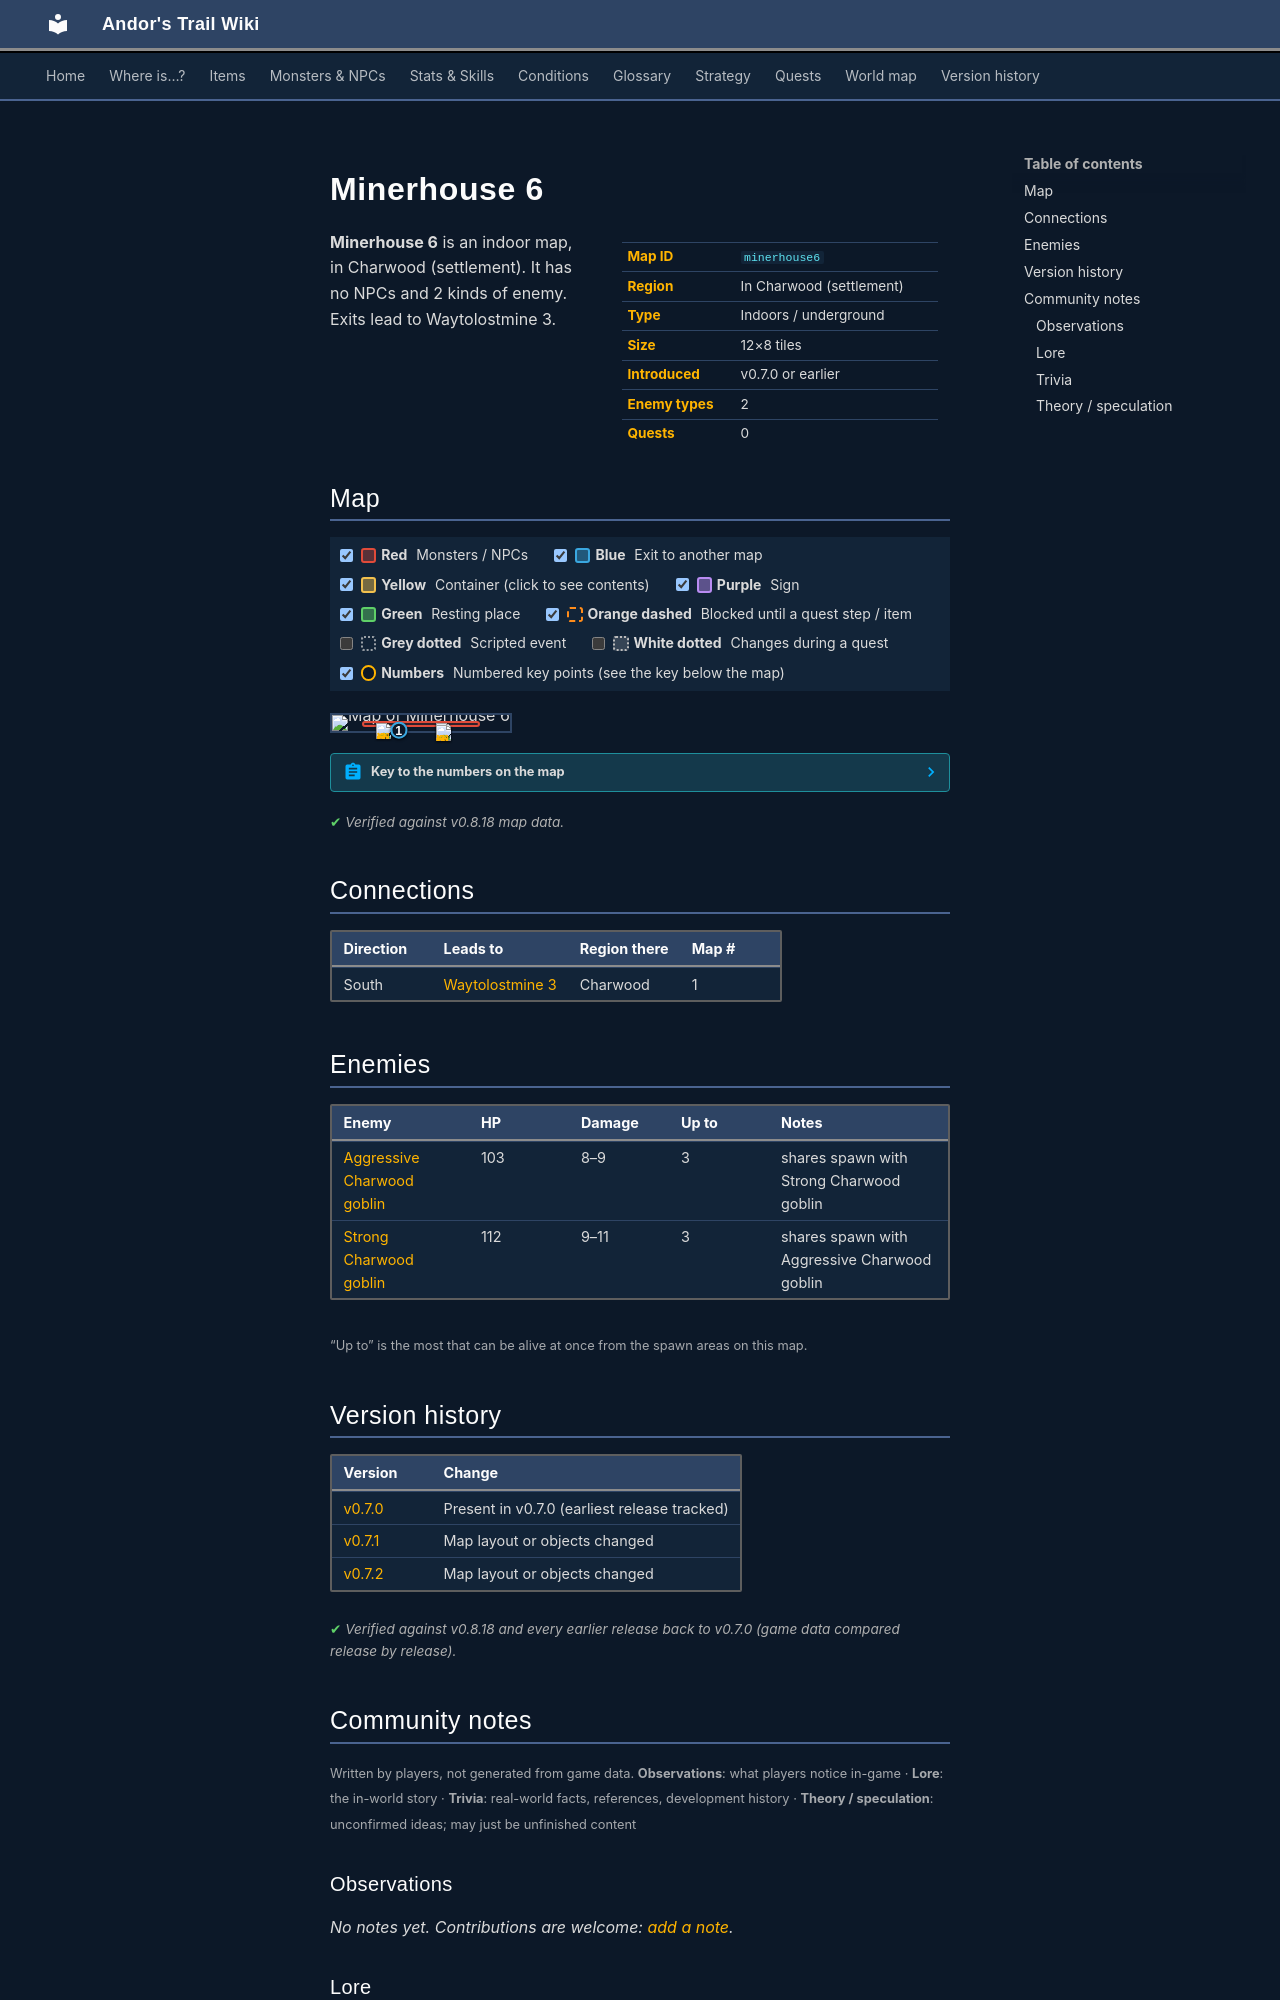

repository: asdfghjkl628/Andor-s-Trail-Wikiiii · page: maps/minerhouse6/index.html · generator: mkdocs

---
description: "Minerhouse 6 is an indoor location in Andor's Trail, in Charwood (settlement). Enemies: Aggressive Charwood goblin, Strong Charwood goblin. Exits to Waytolostmine 3."
---

# Minerhouse 6

<div class="infobox" markdown>

| | |
|---|---|
| **Map ID** | `minerhouse6` |
| **Region** | In Charwood (settlement) |
| **Type** | Indoors / underground |
| **Size** | 12×8 tiles |
| **Introduced** | v0.7.0 or earlier |
| **Enemy types** | 2 |
| **Quests** | 0 |

</div>

**Minerhouse 6** is an indoor map, in Charwood (settlement). It has no NPCs and 2 kinds of enemy. Exits lead to Waytolostmine 3.

## Map

<div class="map-legend" markdown="0"><label class="lg"><input type="checkbox" data-t="spawn" checked><span class="sw sw-spawn"></span><b>Red</b>&nbsp;Monsters / NPCs</label><label class="lg"><input type="checkbox" data-t="mapchange" checked><span class="sw sw-mapchange"></span><b>Blue</b>&nbsp;Exit to another map</label><label class="lg"><input type="checkbox" data-t="container" checked><span class="sw sw-container"></span><b>Yellow</b>&nbsp;Container (click to see contents)</label><label class="lg"><input type="checkbox" data-t="sign" checked><span class="sw sw-sign"></span><b>Purple</b>&nbsp;Sign</label><label class="lg"><input type="checkbox" data-t="rest" checked><span class="sw sw-rest"></span><b>Green</b>&nbsp;Resting place</label><label class="lg"><input type="checkbox" data-t="key" checked><span class="sw sw-key"></span><b>Orange dashed</b>&nbsp;Blocked until a quest step / item</label><label class="lg"><input type="checkbox" data-t="script"><span class="sw sw-script"></span><b>Grey dotted</b>&nbsp;Scripted event</label><label class="lg"><input type="checkbox" data-t="replace"><span class="sw sw-replace"></span><b>White dotted</b>&nbsp;Changes during a quest</label><label class="lg"><input type="checkbox" data-t="pin" checked><span class="sw sw-pin"></span><b>Numbers</b>&nbsp;Numbered key points (see the key below the map)</label></div>

<div class="map-wrap hide-script hide-replace" markdown="0"><img src="../../assets/maps/minerhouse6.webp" alt="Map of Minerhouse 6" width="384" height="256" loading="lazy"><a id="place-south" class="mo mo-mapchange" href="../waytolostmine3/#place-minerhouse6" title="Exit to Waytolostmine 3" style="left:33.333%;top:87.500%;width:8.333%;height:12.500%"></a><span class="mo mo-spawn" title="Spawns: Aggressive Charwood goblin, Strong Charwood goblin" style="left:16.667%;top:37.500%;width:66.667%;height:37.500%"></span><a class="mob" href="../../monsters/charwdg7/" title="Aggressive Charwood goblin" style="left:25.000%;top:50.000%;width:8.333%;height:12.500%"><img src="../../assets/icons/monsters/monsters_rltiles4_23.png" alt="Aggressive Charwood goblin"></a><a class="mob" href="../../monsters/charwdg7/" title="Aggressive Charwood goblin" style="left:58.333%;top:50.000%;width:8.333%;height:12.500%"><img src="../../assets/icons/monsters/monsters_rltiles4_23.png" alt="Aggressive Charwood goblin"></a><a class="mob" href="../../monsters/charwdg7/" title="Aggressive Charwood goblin" style="left:58.333%;top:62.500%;width:8.333%;height:12.500%"><img src="../../assets/icons/monsters/monsters_rltiles4_23.png" alt="Aggressive Charwood goblin"></a><a class="pin pin-exit" href="#key-1" style="left:37.500%;top:93.750%" title="Exit (south): to [Waytolostmine 3](waytolostmine3.md)">1</a></div>

??? abstract "Key to the numbers on the map"

    | # | What | Details |
    |---|---|---|
    | <span id="key-1"></span>1 | Exit (south) | to [Waytolostmine 3](waytolostmine3.md) |


<p class="verified">Verified against v0.8.18 map data.</p>

## Connections

| Direction | Leads to | Region there | Map # |
|---|---|---|---|
| South | [Waytolostmine 3](waytolostmine3.md) | Charwood | 1 |

## Enemies

| Enemy | HP | Damage | Up to | Notes |
|---|---|---|---|---|
| [Aggressive Charwood goblin](../monsters/charwdg7.md) | 103 | 8–9 | 3 | shares spawn with Strong Charwood goblin |
| [Strong Charwood goblin](../monsters/charwdg8.md) | 112 | 9–11 | 3 | shares spawn with Aggressive Charwood goblin |

<small>“Up to” is the most that can be alive at once from the spawn areas on this map.</small>


## Version history

| Version | Change |
|---|---|
| [v0.7.0](../versions/0.7.0.md) | Present in v0.7.0 (earliest release tracked) |
| [v0.7.1](../versions/0.7.1.md) | Map layout or objects changed |
| [v0.7.2](../versions/0.7.2.md) | Map layout or objects changed |

<p class="verified">Verified against v0.8.18 and every earlier release back to v0.7.0 (game data compared release by release).</p>


## Community notes

<small>Written by players, not generated from game data. **Observations**: what players notice in-game · **Lore**: the in-world story · **Trivia**: real-world facts, references, development history · **Theory / speculation**: unconfirmed ideas; may just be unfinished content</small>

### Observations

*No notes yet. Contributions are welcome: [add a note](https://github.com/asdfghjkl628/Andor-s-Trail-Wikiiii/new/main/notes/maps?filename=minerhouse6.md&value=%23%23%20Observations%0A%0A%3C%21--%20what%20players%20notice%20in-game%20--%3E%0A%0A%23%23%20Lore%0A%0A%3C%21--%20the%20in-world%20story%20--%3E%0A%0A%23%23%20Trivia%0A%0A%3C%21--%20real-world%20facts%2C%20references%2C%20development%20history%20--%3E%0A%0A%23%23%20Theory%20/%20speculation%0A%0A%3C%21--%20unconfirmed%20ideas%3B%20may%20just%20be%20unfinished%20content%20--%3E%0A).*

### Lore

*No notes yet. Contributions are welcome: [add a note](https://github.com/asdfghjkl628/Andor-s-Trail-Wikiiii/new/main/notes/maps?filename=minerhouse6.md&value=%23%23%20Observations%0A%0A%3C%21--%20what%20players%20notice%20in-game%20--%3E%0A%0A%23%23%20Lore%0A%0A%3C%21--%20the%20in-world%20story%20--%3E%0A%0A%23%23%20Trivia%0A%0A%3C%21--%20real-world%20facts%2C%20references%2C%20development%20history%20--%3E%0A%0A%23%23%20Theory%20/%20speculation%0A%0A%3C%21--%20unconfirmed%20ideas%3B%20may%20just%20be%20unfinished%20content%20--%3E%0A).*

### Trivia

*No notes yet. Contributions are welcome: [add a note](https://github.com/asdfghjkl628/Andor-s-Trail-Wikiiii/new/main/notes/maps?filename=minerhouse6.md&value=%23%23%20Observations%0A%0A%3C%21--%20what%20players%20notice%20in-game%20--%3E%0A%0A%23%23%20Lore%0A%0A%3C%21--%20the%20in-world%20story%20--%3E%0A%0A%23%23%20Trivia%0A%0A%3C%21--%20real-world%20facts%2C%20references%2C%20development%20history%20--%3E%0A%0A%23%23%20Theory%20/%20speculation%0A%0A%3C%21--%20unconfirmed%20ideas%3B%20may%20just%20be%20unfinished%20content%20--%3E%0A).*
